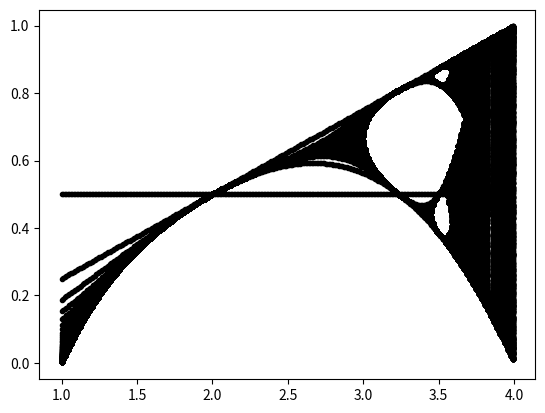

Python code for this plot:
# Exercise 3.6: Deterministic chaos and the Feigenbaum plot
from numpy import arange
from matplotlib.pyplot import show, plot


for r in arange(1,4,0.01):
    vertical = []
    x = 0.5
    for i in range(1000):
        vertical.append(x)
        x = r*x*(1-x)
    horizontal = [r]*len(vertical)
    plot(horizontal,vertical,'k.')
show()
